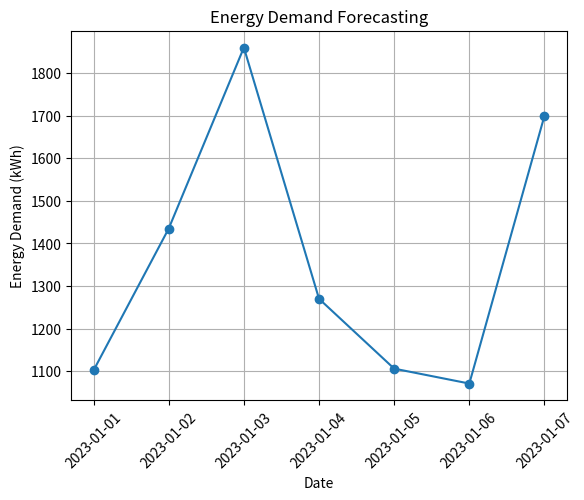

Reproduce this figure in Python.
import numpy as np
import pandas as pd
import matplotlib.pyplot as plt

# Simulate energy demand data over a week (in kWh)
np.random.seed(42)
days = pd.date_range(start='2023-01-01', periods=7)
demand = np.random.randint(1000, 2000, size=len(days))

# Create DataFrame
df_demand = pd.DataFrame({'Date': days, 'Demand': demand})

# Plotting energy demand over the week
plt.plot(df_demand['Date'], df_demand['Demand'], marker='o')
plt.title('Energy Demand Forecasting')
plt.xlabel('Date')
plt.ylabel('Energy Demand (kWh)')
plt.xticks(rotation=45)
plt.grid(True)
plt.show()